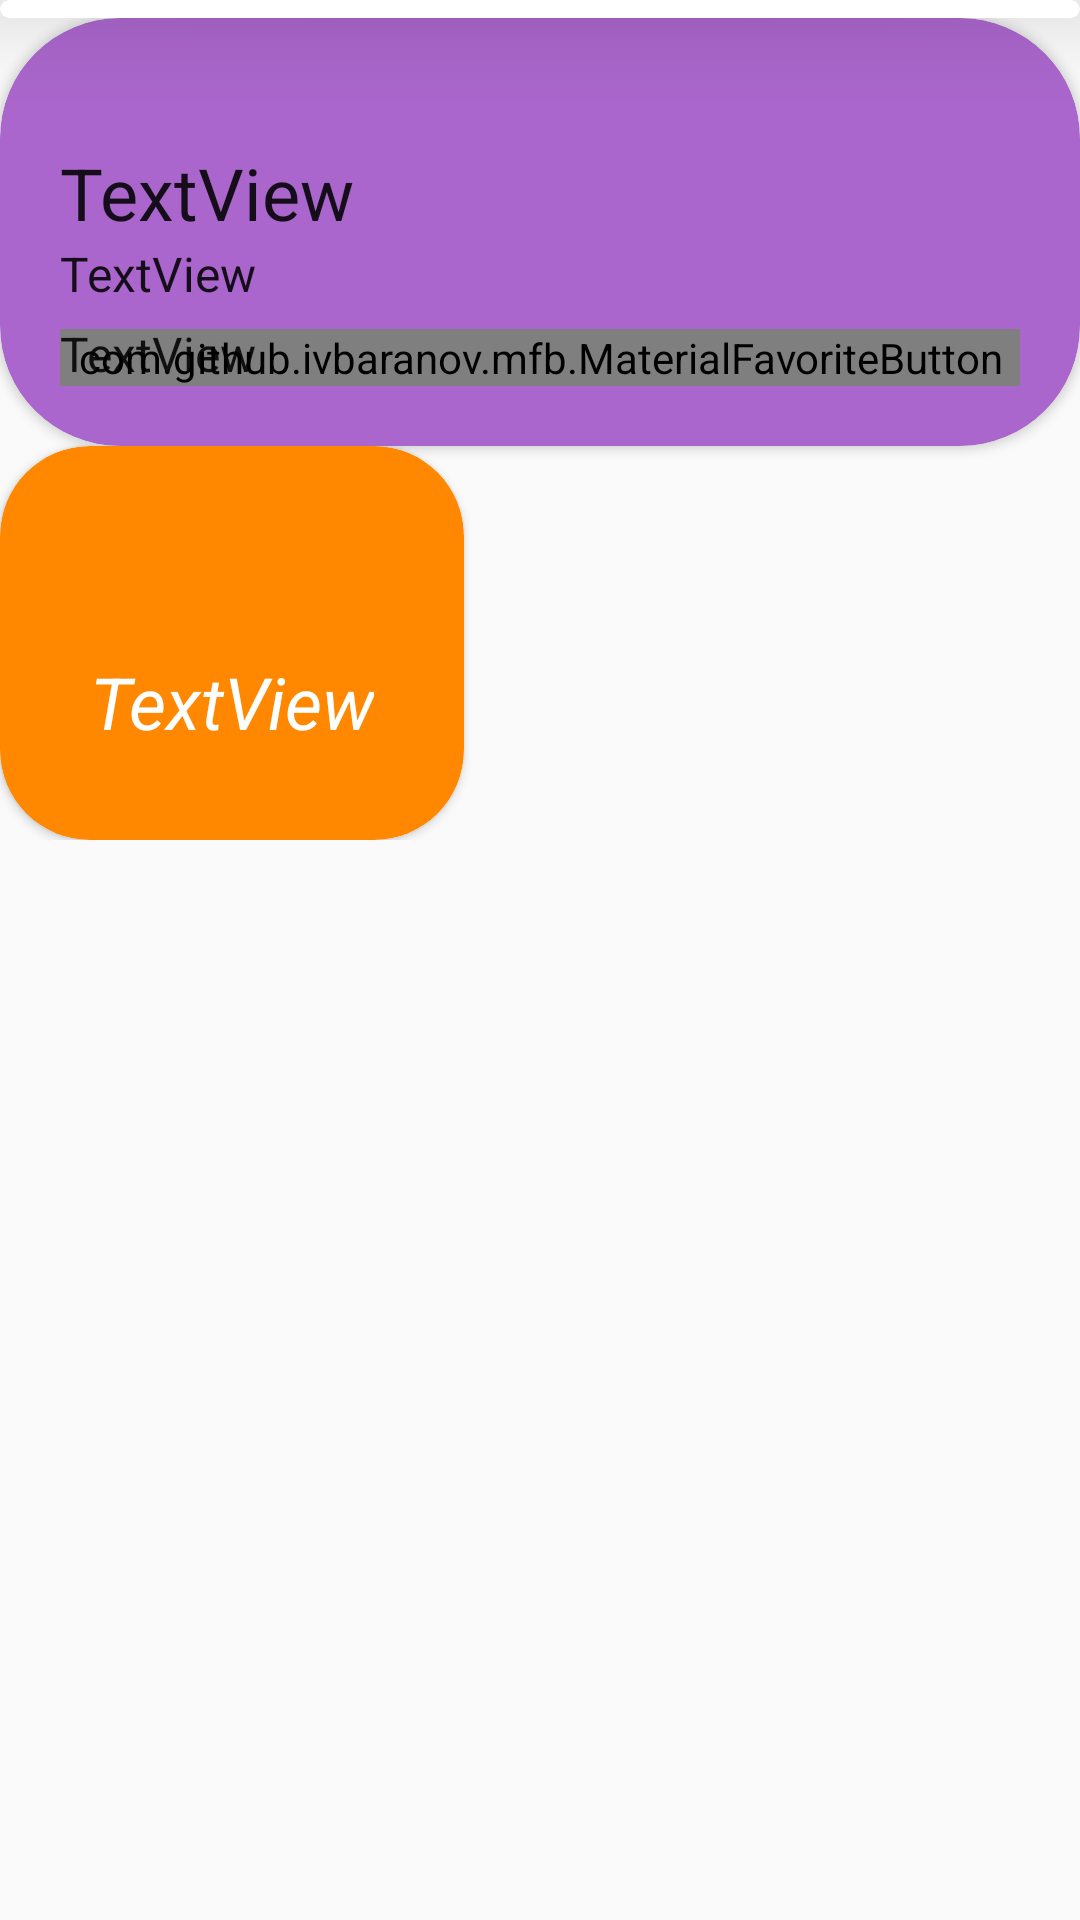

This screen was rendered from an Android layout file. Write that file and the resources it references.
<!-- AndroidManifest.xml: application theme AppTheme -->
<!-- res/layout/activity_movie_details.xml -->
<?xml version="1.0" encoding="utf-8"?>
<ScrollView xmlns:app="http://schemas.android.com/apk/res-auto"
    xmlns:tools="http://schemas.android.com/tools"
    android:layout_width="wrap_content"
    android:layout_height="match_parent"
    xmlns:android="http://schemas.android.com/apk/res/android" >

    <LinearLayout
        android:layout_width="wrap_content"
        android:layout_height="wrap_content"

        android:orientation="vertical">

        <android.support.v7.widget.CardView
            android:layout_width="match_parent"
            android:layout_height="match_parent"
            app:cardCornerRadius="35dp"
            app:cardElevation="20dp"
            app:contentPadding="3dp">

            <ImageView
                android:id="@+id/movieName"
                android:layout_width="match_parent"
                android:layout_height="match_parent"

                android:layout_weight="1"
                android:adjustViewBounds="true"
                android:contentDescription="@string/todo"
                android:scaleType="fitXY" />


        </android.support.v7.widget.CardView>


        <android.support.v7.widget.CardView
            android:layout_width="wrap_content"
            android:layout_height="wrap_content"
            app:cardBackgroundColor="@android:color/holo_purple"
            app:cardCornerRadius="40dp"
            app:contentPadding="20dp">


            <RelativeLayout


                android:layout_width="wrap_content"
                android:layout_height="wrap_content"
                android:orientation="vertical">

                <com.github.ivbaranov.mfb.MaterialFavoriteButton
                    android:id="@+id/favButton"
                    android:layout_width="match_parent"
                    android:layout_height="match_parent"
                    android:layout_alignParentBottom="true"
                    android:layout_alignParentEnd="true" />
                <TextView
                    android:id="@+id/movieTitle"
                    android:layout_width="wrap_content"
                    android:layout_height="wrap_content"


                    android:layout_marginTop="22dp"
                    android:text="@string/textview"
                    android:textAppearance="@style/TextAppearance.AppCompat.Headline" />

                <TextView
                    android:id="@+id/userRating"
                    android:layout_width="wrap_content"
                    android:layout_height="wrap_content"

                    android:layout_marginTop="81dp"
                    android:text="@string/textview"
                    android:textAppearance="@style/TextAppearance.AppCompat.Light.Widget.PopupMenu.Small" />

                <TextView
                    android:id="@+id/releaseDate"
                    android:layout_width="wrap_content"
                    android:layout_height="wrap_content"

                    android:layout_alignParentStart="true"
                    android:layout_below="@+id/movieTitle"
                    android:text="@string/textview"
                    android:textAppearance="@android:style/TextAppearance.Holo" />


            </RelativeLayout>

        </android.support.v7.widget.CardView>

        <android.support.v7.widget.CardView
            android:layout_width="wrap_content"
            android:layout_height="match_parent"
            app:cardBackgroundColor="@android:color/holo_orange_dark"
            app:cardCornerRadius="30dp"
            app:contentPadding="30dp">


            <LinearLayout
                android:layout_width="match_parent"
                android:layout_height="match_parent"
                android:orientation="horizontal">

                <TextView
                    android:id="@+id/overView"
                    android:layout_width="wrap_content"
                    android:layout_height="wrap_content"

                    android:layout_marginTop="39dp"
                    android:fontFamily="sans-serif"
                    android:text="@string/textview"
                    android:textColor="@android:color/white"
                    android:textSize="24sp"
                    android:textStyle="italic" />
            </LinearLayout>
        </android.support.v7.widget.CardView>




        <android.support.v7.widget.RecyclerView
            android:id="@+id/trailerR"
            android:layout_width="match_parent"
            android:layout_height="wrap_content">

        </android.support.v7.widget.RecyclerView>


        <android.support.v7.widget.RecyclerView
            android:id="@+id/reviewR"
            android:layout_width="match_parent"
            android:layout_height="wrap_content">

        </android.support.v7.widget.RecyclerView>


    </LinearLayout>
</ScrollView>
<!-- resources referenced by this layout -->
<resources>
  <string name="textview">TextView</string>
  <string name="todo">TODO</string>
  <style name="AppTheme" parent="Theme.AppCompat.Light.DarkActionBar">
          
          <item name="colorPrimary">@color/colorPrimary</item>
          <item name="colorPrimaryDark">@color/colorPrimaryDark</item>
          <item name="colorAccent">@color/colorAccent</item>
      </style>
  <!-- not gathered from this repository: default colours our renderer supplied (Android Studio template values) -->
  <color name="colorPrimary">#FF6200EE</color>
  <color name="colorPrimaryDark">#FF3700B3</color>
  <color name="colorAccent">#FF03DAC5</color>
</resources>
